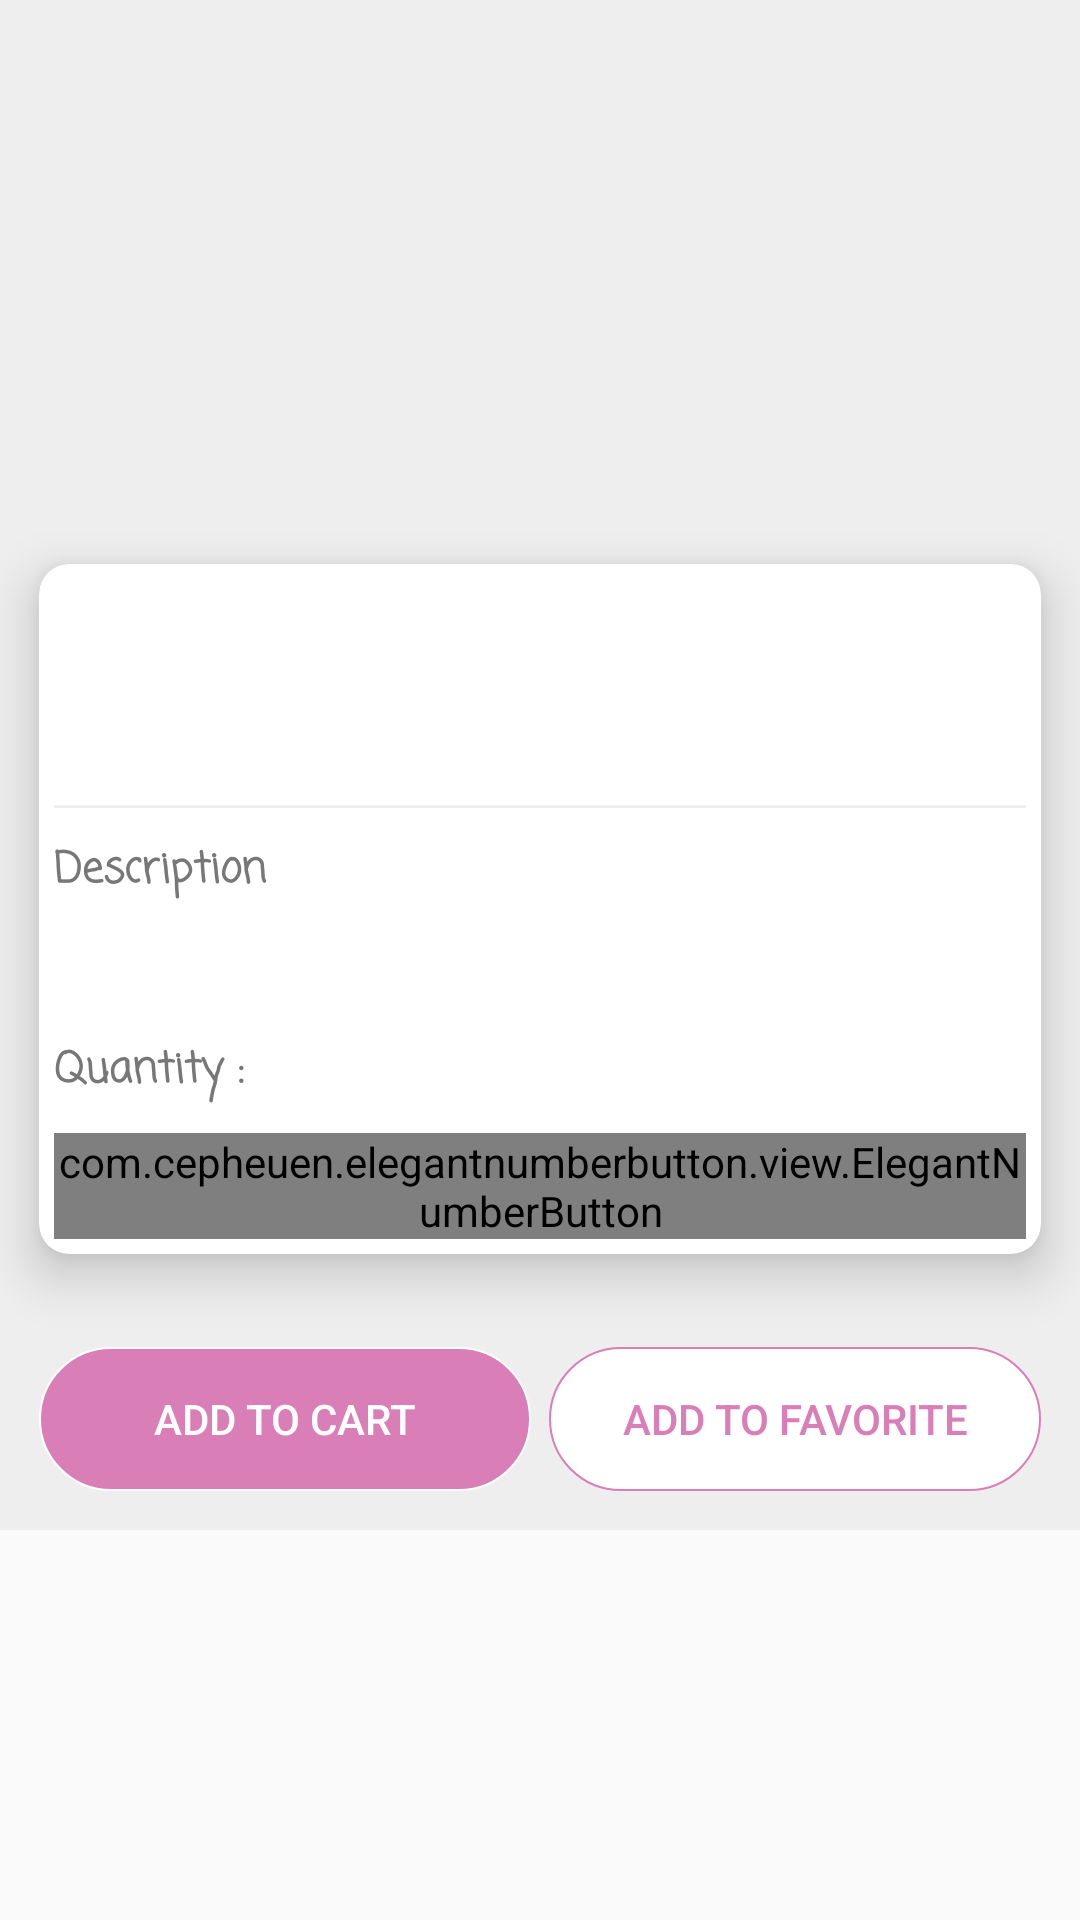

Reconstruct the res/layout file that produces this screen, plus the resources it refers to.
<!-- AndroidManifest.xml: application theme AppTheme -->
<!-- res/layout/product_details.xml -->
<?xml version="1.0" encoding="utf-8"?>
<ScrollView xmlns:android="http://schemas.android.com/apk/res/android"
    xmlns:app="http://schemas.android.com/apk/res-auto"
    android:layout_width="match_parent"
    android:layout_height="match_parent">

    <LinearLayout
        android:layout_width="match_parent"
        android:layout_height="wrap_content"
        android:background="@color/light_gray"
        android:orientation="vertical">

        <ImageView
            android:id="@+id/pro_image"
            android:layout_width="match_parent"
            android:layout_height="150dp"
            android:layout_margin="10dp"
            android:scaleType="fitXY"
            android:contentDescription="@string/products"
            android:src="@drawable/ic_launcher_background" />

        <android.support.v7.widget.CardView
            android:layout_width="match_parent"
            android:layout_height="wrap_content"
            app:cardBackgroundColor="@color/white"
            app:cardCornerRadius="10dp"
            app:cardElevation="10dp"
            app:cardUseCompatPadding="true">

            <LinearLayout
                android:layout_width="match_parent"
                android:layout_height="match_parent"
                android:orientation="vertical">

                <TextView
                    android:id="@+id/pro_name"
                    android:layout_width="match_parent"
                    android:layout_height="wrap_content"
                    android:fontFamily="casual"
                    android:padding="5dp"
                    android:textColor="@color/dark_gray"
                    android:textSize="18sp"
                    android:textStyle="bold" />

                <TextView
                    android:id="@+id/pro_price"
                    android:layout_width="match_parent"
                    android:layout_height="wrap_content"
                    android:fontFamily="casual"
                    android:padding="5dp"
                    android:textColor="@color/colorAccent"
                    android:textSize="18sp"
                    android:textStyle="bold" />

                <View
                    android:layout_width="match_parent"
                    android:layout_height="1dp"
                    android:layout_margin="5dp"
                    android:background="@color/light_gray" />

                <TextView
                    android:layout_width="match_parent"
                    android:layout_height="wrap_content"
                    android:fontFamily="casual"
                    android:padding="5dp"
                    android:text="@string/descrption"
                    android:textColor="@color/dark_gray"
                    android:textSize="14sp"
                    android:textStyle="bold" />

                <TextView
                    android:id="@+id/pro_desc"
                    android:layout_width="match_parent"
                    android:layout_height="wrap_content"
                    android:layout_margin="3dp"
                    android:padding="5dp"
                    android:textColor="@color/dark_gray"
                    android:textSize="14sp" />

                <TextView
                    android:layout_width="match_parent"
                    android:layout_height="wrap_content"
                    android:fontFamily="casual"
                    android:padding="5dp"
                    android:text="@string/quantity"
                    android:textColor="@color/dark_gray"
                    android:textSize="14sp"
                    android:textStyle="bold" />

                <com.cepheuen.elegantnumberbutton.view.ElegantNumberButton
                    android:id="@+id/pro_quantity"
                    android:layout_width="wrap_content"
                    android:layout_height="wrap_content"
                    android:layout_margin="5dp"
                    app:backGroundColor="@color/colorPrimary"
                    app:initialNumber="1"
                    app:textColor="@color/white" />

            </LinearLayout>

        </android.support.v7.widget.CardView>

        <LinearLayout
            android:layout_width="match_parent"
            android:layout_height="wrap_content"
            android:orientation="horizontal"
            android:padding="10dp">

            <Button
                android:id="@+id/addToCartDetails"
                android:layout_width="0dp"
                style="?android:attr/buttonBarButtonStyle"
                android:layout_height="wrap_content"
                android:layout_margin="3dp"
                android:layout_weight="1"
                android:background="@drawable/btn_back"
                android:text="@string/addToCart"
                android:textColor="@color/white" />

            <Button
                android:id="@+id/addTofavDetails"
                android:layout_width="0dp"
                android:layout_height="wrap_content"
                style="?android:attr/buttonBarButtonStyle"
                android:layout_margin="3dp"
                android:layout_weight="1"
                android:background="@drawable/btn_white"
                android:text="@string/addToFav"
                android:textColor="@color/colorAccent" />

        </LinearLayout>


    </LinearLayout>

</ScrollView>
<!-- resources referenced by this layout -->
<resources>
  <color name="colorAccent">#d97eb7</color>
  <color name="colorPrimary">#76276b</color>
  <color name="dark_gray">#777</color>
  <color name="light_gray">#eee</color>
  <color name="white">#fff</color>
  <!-- drawable btn_back (drawable) -->
  <?xml version="1.0" encoding="utf-8"?>
  <shape xmlns:android="http://schemas.android.com/apk/res/android"
      android:shape="rectangle">
  
      <gradient android:angle="270"/>
      <corners android:radius="25dp"/>
      <solid android:color="@color/colorAccent"/>
      <stroke android:color="@color/white" android:width="0.5dp"/>
  
  </shape>
  <!-- drawable btn_white (drawable) -->
  <?xml version="1.0" encoding="utf-8"?>
  <shape xmlns:android="http://schemas.android.com/apk/res/android"
      android:shape="rectangle">
  
      <gradient android:angle="270"/>
      <corners android:radius="25dp"/>
      <solid android:color="@color/white"/>
      <stroke android:color="@color/colorAccent" android:width="0.5dp"/>
  
  </shape>
  <string name="addToCart">add to cart</string>
  <string name="addToFav">add to Favorite</string>
  <string name="descrption">Description</string>
  <string name="products">Products</string>
  <string name="quantity">Quantity :</string>
  <style name="AppTheme" parent="Theme.AppCompat.Light.NoActionBar">
          
          <item name="colorPrimary">@color/colorPrimary</item>
          <item name="colorPrimaryDark">@color/colorPrimaryDark</item>
          <item name="colorAccent">@color/colorAccent</item>
          <item name="drawerArrowStyle">@style/DrawerArrowStyle</item>
          <item name="windowActionBar">false</item>
          <item name="windowNoTitle">true</item>
      </style>
  <color name="colorPrimaryDark">#380629</color>
  <style name="DrawerArrowStyle" parent="Widget.AppCompat.DrawerArrowToggle">
          <item name="spinBars">true</item>
          <item name="color">@color/white</item>
      </style>
</resources>
